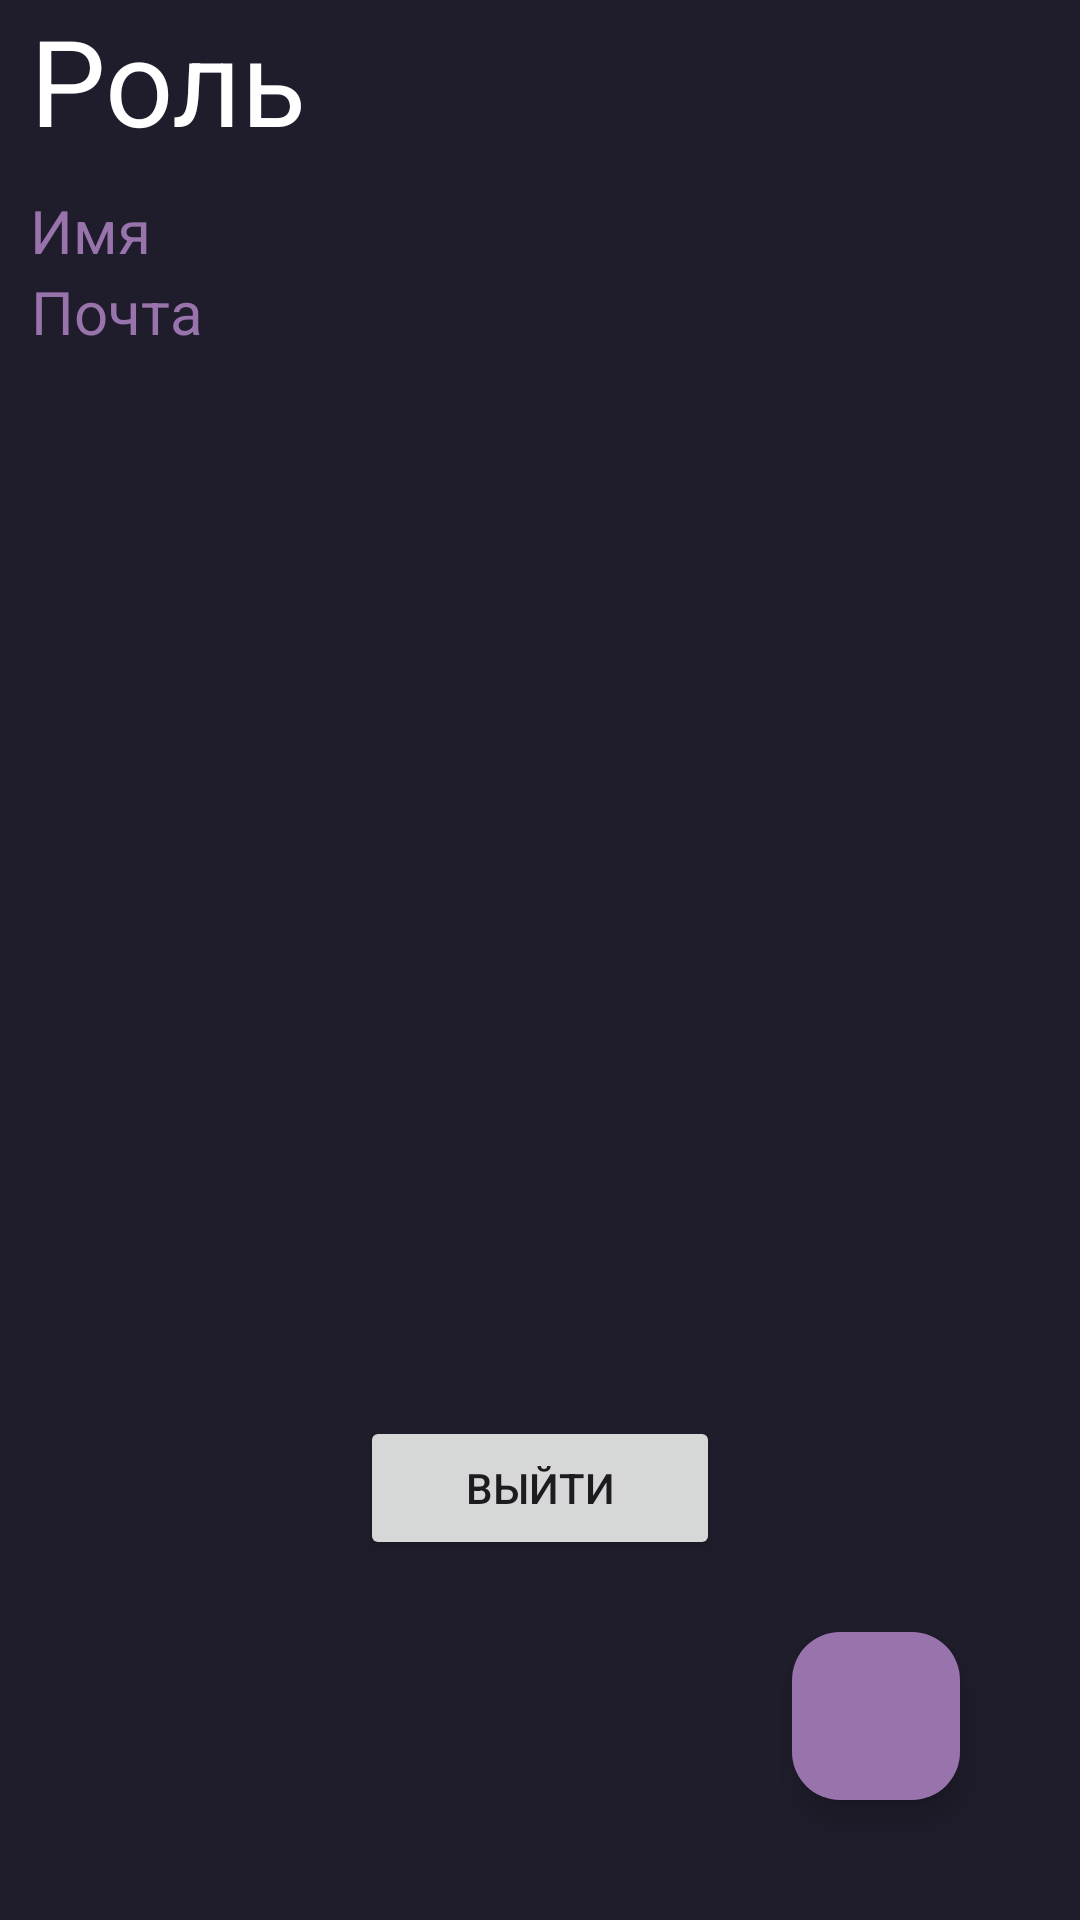

Produce the Android XML layout that renders to this screen, including the resource entries it uses.
<!-- AndroidManifest.xml: application theme Theme.Material3.Light -->
<!-- res/layout/fragment_profile.xml -->
<?xml version="1.0" encoding="utf-8"?>
<RelativeLayout xmlns:android="http://schemas.android.com/apk/res/android"
    xmlns:tools="http://schemas.android.com/tools"
    android:layout_width="match_parent"
    android:layout_height="match_parent"
    android:background="@color/main_color"
    tools:context=".Fragments.ProfileFragment">

    <LinearLayout
        android:layout_width="match_parent"
        android:layout_height="wrap_content"
        android:orientation="vertical"
        android:layout_marginStart="10dp">

        <TextView
            android:id="@+id/role"
            android:layout_width="match_parent"
            android:layout_height="wrap_content"
            android:text="Роль"
            android:textColor="@color/white"
            android:textSize="40sp" />

        <TextView
            android:id="@+id/userName"
            android:layout_width="wrap_content"
            android:layout_height="wrap_content"
            android:layout_marginTop="10dp"
            android:gravity="center"
            android:text="Имя"
            android:textColor="@color/lavender"
            android:textSize="20sp" />

        <TextView
            android:id="@+id/userEmail"
            android:layout_width="wrap_content"
            android:layout_height="wrap_content"
            android:gravity="center"
            android:text="Почта"
            android:textColor="@color/lavender"
            android:textSize="20sp" />
    </LinearLayout>


    <Button
        android:id="@+id/logout"
        android:layout_width="wrap_content"
        android:layout_height="wrap_content"
        android:layout_alignParentLeft="true"
        android:layout_alignParentRight="true"
        android:layout_alignParentBottom="true"
        android:layout_margin="120dp"
        android:text="@string/logout" />

    <com.google.android.material.floatingactionbutton.FloatingActionButton
        android:id="@+id/fab"
        android:layout_width="wrap_content"
        android:layout_height="wrap_content"
        android:layout_alignParentEnd="true"
        android:layout_alignParentBottom="true"
        android:layout_margin="40dp"
        android:backgroundTint="@color/lavender"
        android:src="@drawable/baseline_add_24" />

</RelativeLayout>
<!-- resources referenced by this layout -->
<resources>
  <color name="lavender">#9873AC</color>
  <color name="main_color">#1F1D2B</color>
  <color name="white">#FFFFFFFF</color>
  <string name="logout">Выйти</string>
</resources>
